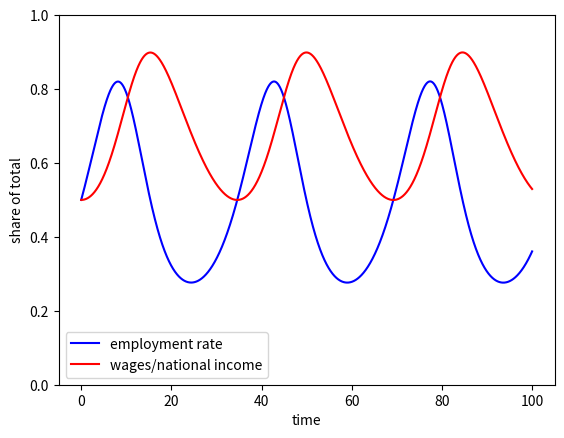

Recreate this plot in Python.

             ########## GOODWIN MODEL  ###########
             
import numpy as np
import matplotlib.pyplot as plt            

t = np.linspace(0,100,100000) # time points resolution                      
e = np.zeros(len(t)) # Pre-allocate the memory for e employment rate
W = np.zeros(len(t)) # Pre-allocate the memory for W wage share in national income

##### diff equation one parameters ###
beta = 0.1 ###capitalist
gamma = 0.05 ### labour productivity growth
n = 0.01 #### population growth 
roh = 0.5 #output/capital ratio how much output per marginal unit of capital employed

#### diff equation two parameters ######
phi = 0.05
lamdba = 0.2 

e0, W0 = 0.5, 0.5                
e[0] = e0
W[0] = W0

##### Iterative equations ######                 
for i in range(0,len(t)-1):
     dt = t[i+1] - t[i]
     e[i+1] = e[i]+e[i]*dt*((1-W[i])*roh -(beta+gamma+n))
     W[i+1] = W[i]+W[i]*dt*(-phi+lamdba*e[i]-gamma)

plt.plot(t,e,'b-', label = 'employment rate')
plt.plot(t,W,'r-', label = 'wages/national income')
plt.ylabel('share of total')
plt.xlabel('time')
plt.ylim((0,1))
plt.legend()
plt.savefig('over time.png', dpi = 300)
plt.show()
